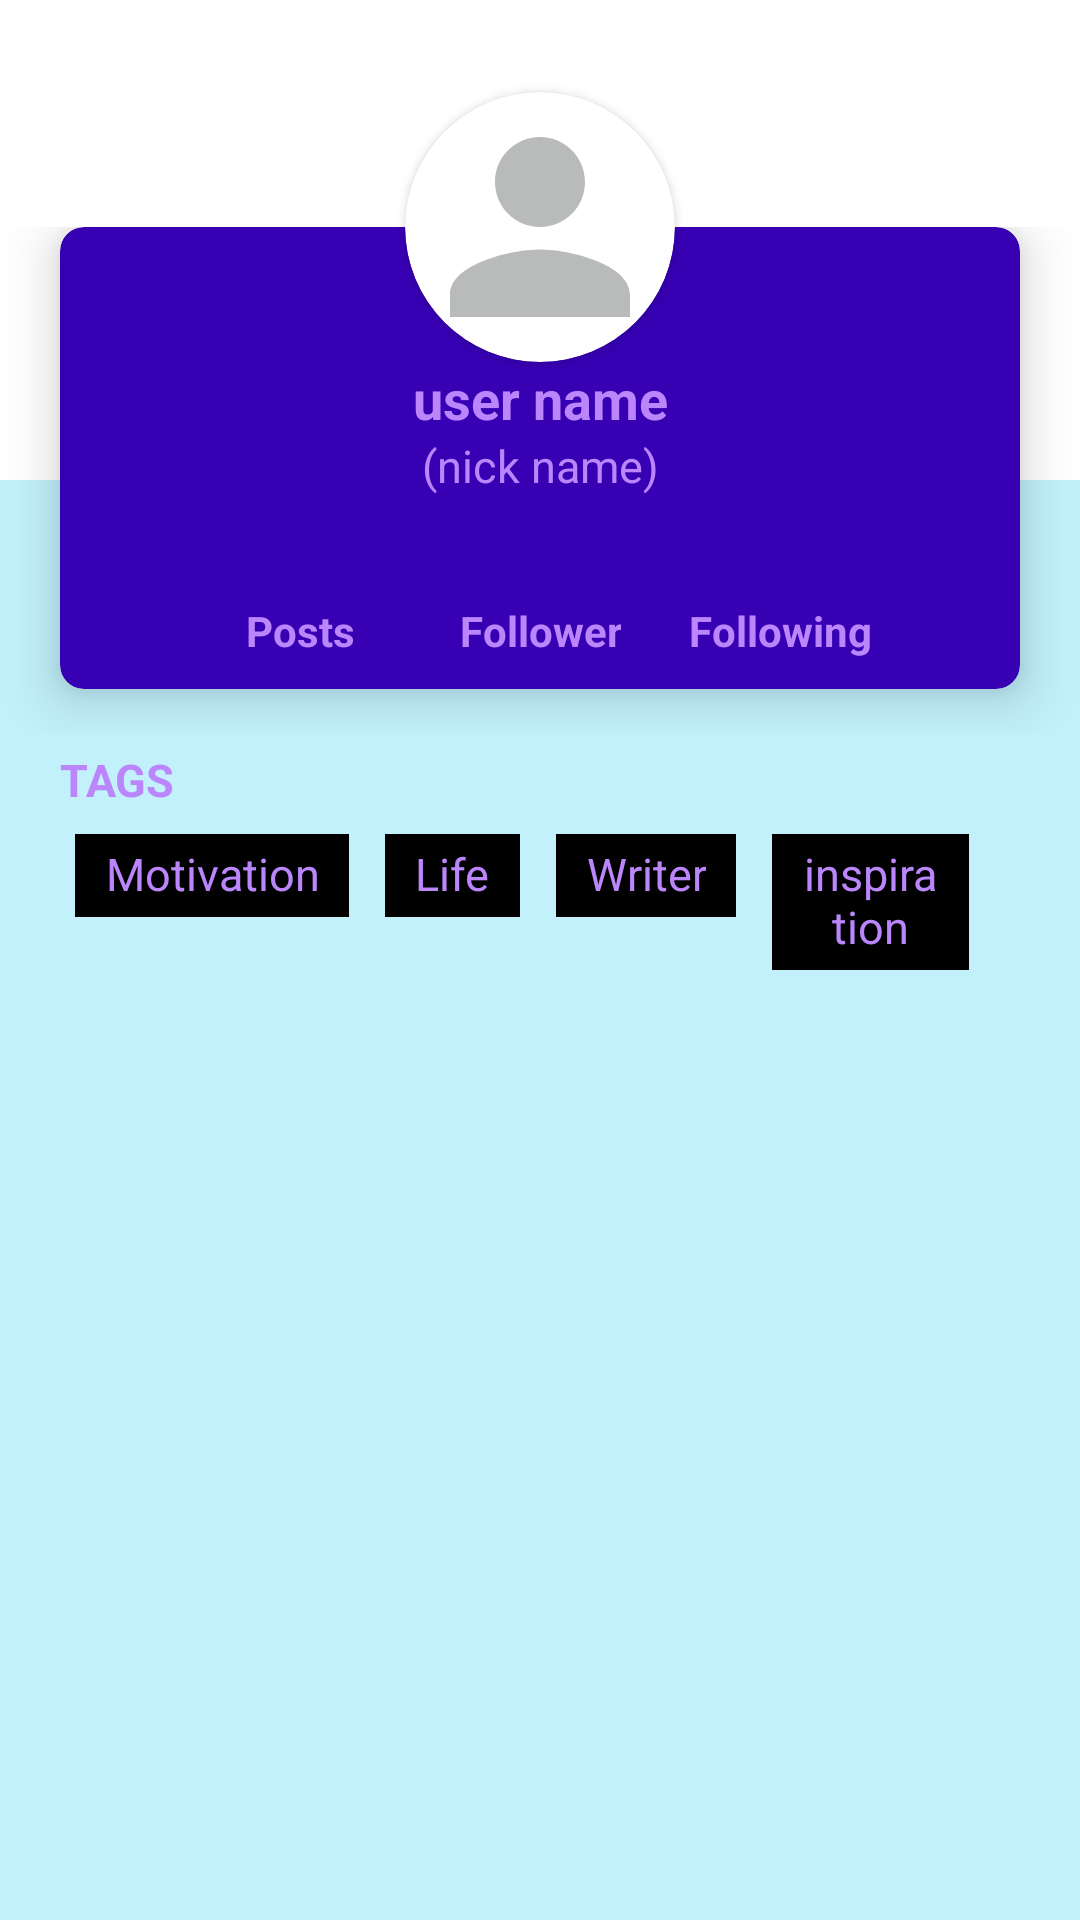

Produce the Android XML layout that renders to this screen, including the resource entries it uses.
<!-- AndroidManifest.xml: application theme Theme.ChatApp -->
<!-- res/layout/activity_profile.xml -->
<?xml version="1.0" encoding="utf-8"?>
<androidx.core.widget.NestedScrollView xmlns:android="http://schemas.android.com/apk/res/android"
    xmlns:app="http://schemas.android.com/apk/res-auto"
    xmlns:tools="http://schemas.android.com/tools"
    android:layout_width="match_parent"
    android:layout_height="match_parent"
    android:background="@color/blonde_blue"
    tools:context=".main.MainActivity">
    <androidx.constraintlayout.widget.ConstraintLayout
        android:layout_width="match_parent"
        android:layout_height="wrap_content">

        <View
            android:id="@+id/view_header"
            android:layout_width="match_parent"
            android:layout_height="160dp"
            android:background="@color/white"
            app:layout_constraintTop_toTopOf="parent" />
        <FrameLayout
            android:id="@+id/layout_profile"
            app:layout_constraintTop_toBottomOf="@+id/view_header"
            app:layout_constraintBottom_toBottomOf="@+id/view_header"
            android:layout_width="match_parent"
            android:layout_height="wrap_content">
            <androidx.cardview.widget.CardView
                android:layout_width="match_parent"
                android:layout_height="wrap_content"
                android:layout_marginStart="20dp"
                android:layout_marginEnd="20dp"
                android:layout_marginBottom="15dp"
                app:cardCornerRadius="8dp"
                app:cardBackgroundColor="@color/purple_700"
                app:cardElevation="10dp">
                <androidx.constraintlayout.widget.ConstraintLayout
                    android:layout_width="match_parent"
                    android:layout_height="wrap_content">
                    <TextView
                        android:id="@+id/username"
                        app:layout_constraintTop_toTopOf="parent"
                        android:textSize="18sp"
                        android:textStyle="bold"
                        android:text="user name"
                        android:textColor="@color/purple_200"
                        android:gravity="center"

                        android:layout_marginTop="45dp"
                        android:layout_width="match_parent"
                        android:layout_height="wrap_content"/>
                    <TextView
                        android:textColor="@color/purple_200"
                        android:id="@+id/about"
                        android:text="(nick name)"
                        android:gravity="center"
                        android:textSize="15sp"
                        android:layout_width="match_parent"
                        android:layout_height="wrap_content"
                        app:layout_constraintTop_toBottomOf="@+id/username"/>
                    <TextView
                        android:id="@+id/posts"
                        android:layout_width="wrap_content"
                        android:layout_height="wrap_content"
                        android:textStyle="bold"
                        android:textSize="15sp"
                        android:gravity="center"
                        android:layout_marginTop="15dp"
                        app:layout_constraintEnd_toStartOf="@+id/follower"
                        app:layout_constraintTop_toBottomOf="@+id/about"
                        app:layout_constraintStart_toStartOf="parent"
                        android:textColor="@color/purple_200"/>
                    <TextView
                        android:id="@+id/follower"
                        android:layout_width="wrap_content"
                        android:layout_height="wrap_content"

                        android:textStyle="bold"
                        android:textSize="15sp"
                        android:gravity="center"
                        app:layout_constraintEnd_toStartOf="@+id/following"
                        android:layout_marginTop="15dp"
                        app:layout_constraintStart_toEndOf="@+id/posts"
                        app:layout_constraintTop_toBottomOf="@+id/about"
                        android:textColor="@color/purple_200"/>
                    <TextView
                        android:id="@+id/following"
                        android:layout_width="wrap_content"
                        android:layout_height="wrap_content"
                        android:gravity="center"
                        android:textSize="15sp"
                        android:textStyle="bold"

                        android:textColor="@color/purple_200"
                        android:layout_marginTop="15dp"
                        app:layout_constraintStart_toEndOf="@+id/follower"
                        app:layout_constraintTop_toBottomOf="@+id/about"
                        app:layout_constraintEnd_toEndOf="parent"/>

                    <TextView
                        android:layout_width="wrap_content"
                        android:layout_height="wrap_content"
                        android:layout_marginBottom="10dp"
                        android:textColor="@color/purple_200"
                        android:text="Posts"
                        android:textStyle="bold"
                        android:textSize="14sp"
                        android:gravity="center"
                        app:layout_constraintBottom_toBottomOf="parent"
                        app:layout_constraintEnd_toEndOf="@+id/posts"
                        app:layout_constraintStart_toStartOf="@+id/posts"
                        app:layout_constraintTop_toBottomOf="@+id/posts"/>

                    <TextView
                        android:layout_width="wrap_content"
                        android:layout_height="wrap_content"
                        android:layout_marginBottom="10dp"
                        android:textColor="@color/purple_200"
                        android:text="Follower"
                        android:textStyle="bold"
                        android:textSize="14sp"
                        android:gravity="center"
                        app:layout_constraintBottom_toBottomOf="parent"
                        app:layout_constraintEnd_toEndOf="@+id/follower"
                        app:layout_constraintStart_toStartOf="@+id/follower"
                        app:layout_constraintTop_toBottomOf="@+id/follower"/>

                    <TextView
                        android:layout_width="wrap_content"
                        android:layout_height="wrap_content"
                        android:layout_marginBottom="10dp"
                        android:textColor="@color/purple_200"
                        android:text="Following"
                        android:textStyle="bold"
                        android:textSize="14sp"
                        android:gravity="center"
                        app:layout_constraintBottom_toBottomOf="parent"
                        app:layout_constraintEnd_toEndOf="@+id/following"
                        app:layout_constraintStart_toStartOf="@+id/following"
                        app:layout_constraintTop_toBottomOf="@+id/following"/>
                </androidx.constraintlayout.widget.ConstraintLayout>

            </androidx.cardview.widget.CardView>
        </FrameLayout>

        <androidx.cardview.widget.CardView
            android:id="@+id/card_img_profile"
            app:layout_constraintEnd_toEndOf="parent"
            app:layout_constraintBottom_toTopOf="@+id/layout_profile"
            app:layout_constraintStart_toStartOf="parent"
            app:layout_constraintTop_toTopOf="@+id/layout_profile"
            app:cardCornerRadius="45dp"
            android:layout_width="wrap_content"
            android:layout_height="wrap_content">

            <ImageView

                android:id="@+id/profile_image"
                android:src="@drawable/ic_baseline_person_24"
                android:layout_height="90dp"
                android:layout_width="90dp"
                />
        </androidx.cardview.widget.CardView>

        <TextView
            android:id="@+id/tags"
            android:textColor="@color/purple_200"
            android:textAllCaps="true"
            android:textSize="15sp"
            android:textStyle="bold"
            android:layout_width="wrap_content"
            android:layout_height="wrap_content"
            android:text="Tags"
            app:layout_constraintStart_toStartOf="parent"
            app:layout_constraintTop_toBottomOf="@+id/layout_profile"
            android:layout_marginStart="20dp"
            android:layout_marginTop="5dp"
            android:layout_marginLeft="20dp" />
        <LinearLayout
            android:id="@+id/layout_tag"
            android:layout_marginTop="8dp"
            android:layout_marginStart="25dp"
            android:layout_marginEnd="25dp"
            android:layout_width="match_parent"
            android:layout_height="wrap_content"
            android:orientation="horizontal"
            app:layout_constraintTop_toBottomOf="@+id/tags">
            <TextView
                android:layout_width="wrap_content"
                android:layout_height="wrap_content"
                android:paddingBottom="5dp"
                android:paddingEnd="10dp"
                android:paddingStart="10dp"
                android:paddingTop="5dp"
                android:includeFontPadding="false"
                android:gravity="center"
                android:textColor="@color/purple_200"
                android:text="Motivation"
                android:background="@color/black"
                android:textSize="15sp"
                android:layout_marginEnd="12dp"/>
            <TextView
                android:layout_width="wrap_content"
                android:layout_height="wrap_content"
                android:paddingBottom="5dp"
                android:paddingEnd="10dp"
                android:paddingStart="10dp"
                android:paddingTop="5dp"
                android:includeFontPadding="false"
                android:gravity="center"
                android:textColor="@color/purple_200"
                android:text="Life"
                android:background="@color/black"
                android:textSize="15sp"
                android:layout_marginEnd="12dp"/>
            <TextView
                android:layout_width="wrap_content"
                android:layout_height="wrap_content"
                android:paddingBottom="5dp"
                android:paddingEnd="10dp"
                android:paddingStart="10dp"
                android:paddingTop="5dp"
                android:includeFontPadding="false"
                android:gravity="center"
                android:textColor="@color/purple_200"
                android:text="Writer"
                android:background="@color/black"
                android:textSize="15sp"
                android:layout_marginEnd="12dp"/>
            <TextView
                android:layout_width="wrap_content"
                android:layout_height="wrap_content"
                android:paddingBottom="5dp"
                android:paddingEnd="10dp"
                android:paddingStart="10dp"
                android:paddingTop="5dp"
                android:includeFontPadding="false"
                android:gravity="center"
                android:textColor="@color/purple_200"
                android:text="inspiration"
                android:background="@color/black"
                android:textSize="15sp"
                android:layout_marginEnd="12dp"/>


        </LinearLayout>



    </androidx.constraintlayout.widget.ConstraintLayout>


</androidx.core.widget.NestedScrollView>
<!-- resources referenced by this layout -->
<resources>
  <color name="black">#FF000000</color>
  <color name="blonde_blue">#C2F1FB</color>
  <color name="purple_200">#FFBB86FC</color>
  <color name="purple_700">#FF3700B3</color>
  <color name="white">#FFFFFFFF</color>
  <!-- drawable ic_baseline_person_24 (drawable) -->
  <vector android:height="24dp" android:tint="#B8BBB9"
      android:viewportHeight="24" android:viewportWidth="24"
      android:width="24dp" xmlns:android="http://schemas.android.com/apk/res/android">
      <path android:fillColor="@android:color/white" android:pathData="M12,12c2.21,0 4,-1.79 4,-4s-1.79,-4 -4,-4 -4,1.79 -4,4 1.79,4 4,4zM12,14c-2.67,0 -8,1.34 -8,4v2h16v-2c0,-2.66 -5.33,-4 -8,-4z"/>
  </vector>
  <style name="Theme.ChatApp" parent="Theme.AppCompat.Light">
          
          <item name="colorPrimary">@color/purple_500</item>
          <item name="colorPrimaryVariant">@color/purple_700</item>
          <item name="colorOnPrimary">@color/white</item>
          
          <item name="colorSecondary">@color/teal_200</item>
          <item name="colorSecondaryVariant">@color/teal_700</item>
          <item name="colorOnSecondary">@color/black</item>
          
          <item name="android:statusBarColor" tools:targetApi="l">?attr/colorPrimaryVariant</item>
          
  
          <item name="android:actionMenuTextColor">@android:color/white</item>
  
          <item name="titleTextColor">@android:color/white</item>
          <item name="subtitleTextColor">@color/green</item>
          <item name="fontFamily">@font/inter</item>
      </style>
  <color name="purple_500">#FF6200EE</color>
  <color name="teal_200">#FF03DAC5</color>
  <color name="teal_700">#FF018786</color>
  <color name="green">#258f0d</color>
</resources>
